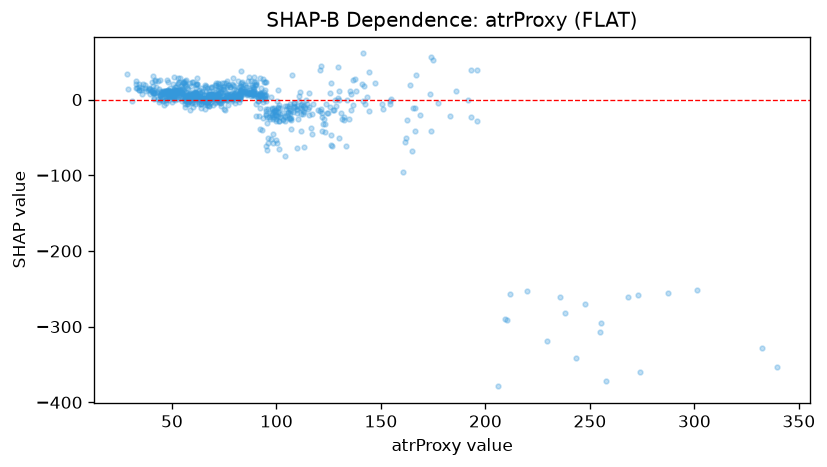

Data behind this chart, as committed beside it:
feature_value, shap_value
105.1, -8.646
135.7, 7.631
116.9, -45.3
101.4, -27.66
136.6, -7.318
68.8, 6.672
121.6, -23.05
73.7, 3.964
52.7, 11.08
66.1, 1.1
110.8, -2.52
55.6, 23.89
72.3, 7.059
56.8, 1.023
65.1, 0.0139
89.6, 19.58
108.4, -5.012
76.1, -0.6558
68.7, 2.533
56.3, 3.004
71.1, -0.2045
76.1, 2.823
79.1, 5.814
79.1, 4.589
89.4, 6.78
67.9, 10.99
49.1, 14.8
91.9, 8.266
60.1, 3.467
44.4, 6.387
92.2, 7.259
61.2, 10.63
88.2, 9.667
60.7, 6.064
77.4, 5.574
66.9, 1.981
59.2, 5.771
61.3, 7.185
69.6, 6.753
51.4, 8.581
49.2, 10.09
74.1, 8.782
95.2, -20.04
69.2, 5.667
85.1, 19.58
87.9, 9.012
130.1, 11.53
89.7, 8.139
109.6, -8.183
84.8, 10.8
121.3, -11.92
87.3, 8.753
117.6, -5.948
80.3, 4.568
85.1, 9.633
60.0, 7.479
64.5, 6.887
68.6, 7.164
45.4, 9.094
91.8, 6.255
... 792 more rows
